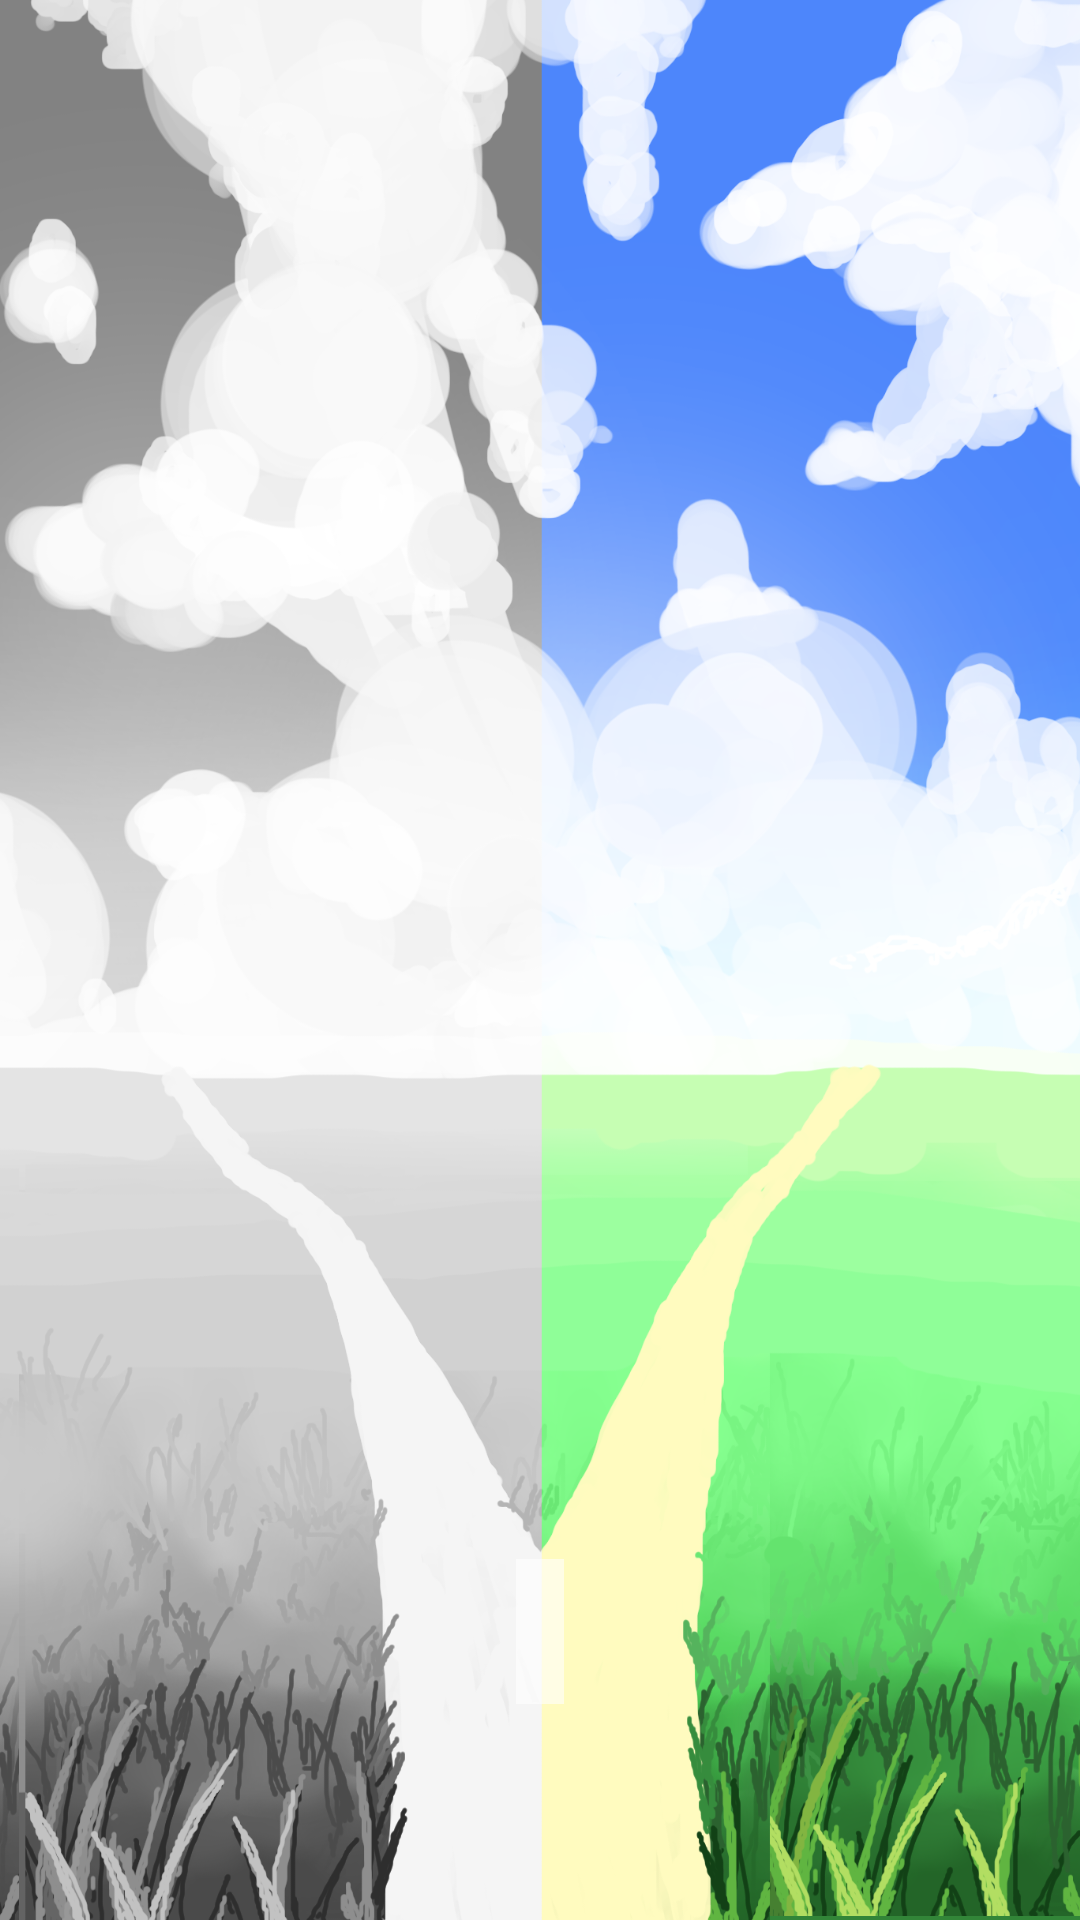

Here is an Android app screen rendered from its layout file. Give the layout XML and the strings, colors and styles it references.
<!-- AndroidManifest.xml: application theme Theme.FACTApplication -->
<!-- res/layout/activity_choicepoint_center.xml -->
<?xml version="1.0" encoding="utf-8"?>
<RelativeLayout
    xmlns:android="http://schemas.android.com/apk/res/android"
    xmlns:app="http://schemas.android.com/apk/res-auto"
    xmlns:tools="http://schemas.android.com/tools"
    android:layout_width="match_parent"
    android:layout_height="match_parent"
    android:orientation="vertical"
    android:id="@+id/choicePointView"
    tools:context=".ui.choicepoint.ChoiceFragment">

    <ImageView
        android:id="@+id/choicePointBackground"
        android:layout_height="match_parent"
        android:layout_width="match_parent"
        android:src="@drawable/choice_point_background_center"
        android:scaleType="centerCrop" />

    <RelativeLayout
        android:id="@+id/choicepointChoicePanel"
        android:layout_width="match_parent"
        android:layout_height="wrap_content"
        android:layout_alignStart="@id/choicePointBackground"
        android:layout_alignTop="@id/choicePointBackground"
        android:layout_alignEnd="@id/choicePointBackground"
        android:layout_alignBottom="@id/choicePointBackground"
        android:gravity="center">

        <LinearLayout
            android:layout_width="match_parent"
            android:layout_height="wrap_content"
            android:layout_alignParentTop="true"
            android:orientation="horizontal"></LinearLayout>
        

        <LinearLayout
            android:layout_width="match_parent"
            android:layout_height="wrap_content"
            android:layout_centerVertical="true"
            android:orientation="horizontal">

            <TextView
                android:id="@+id/choicepointLeftSideText"
                android:layout_width="0sp"
                android:layout_height="wrap_content"
                android:layout_weight="1"
                android:layout_marginLeft="16dp"
                android:layout_marginRight="32dp"
                android:text="@string/left_side_text"
                android:textAlignment="center"
                android:textColor="@color/black"
                android:textSize="36sp" />

            <TextView
                android:id="@+id/choicepointRightSideText"
                android:layout_width="0sp"
                android:layout_height="wrap_content"
                android:layout_weight="1"
                android:layout_marginRight="16dp"
                android:layout_marginLeft="32dp"
                android:text="@string/right_side_text"
                android:textAlignment="center"
                android:textColor="@color/black"
                android:textSize="36sp" />
        </LinearLayout>

        <LinearLayout
            android:layout_width="match_parent"
            android:layout_height="wrap_content"
            android:layout_centerVertical="true"
            android:orientation="horizontal">

            <androidx.cardview.widget.CardView
                android:id="@+id/awayMoveEdit"
                android:layout_width="0sp"
                android:layout_height="wrap_content"
                android:layout_marginLeft="16dp"
                android:layout_marginRight="16dp"
                android:layout_weight="1"
                android:textAlignment="center"
                android:textColor="@color/black"
                android:textSize="36sp"
                android:visibility="invisible">

                <LinearLayout
                    android:layout_width="match_parent"
                    android:layout_height="wrap_content"
                    android:orientation="vertical">

                    <TextView
                        android:layout_width="fill_parent"
                        android:layout_height="wrap_content"
                        android:text="Away move"
                        android:textAlignment="center"
                        android:textColor="@color/black"
                        android:textSize="16sp" />

                    <com.google.android.material.textfield.TextInputEditText
                        android:id="@+id/choicePointAwayTextField"
                        android:layout_width="fill_parent"
                        android:layout_height="wrap_content"
                        android:textAlignment="center"
                        android:textColor="@color/black"
                        android:textSize="36sp" />

                </LinearLayout>
            </androidx.cardview.widget.CardView>

            <androidx.cardview.widget.CardView
                android:id="@+id/towardsMoveEdit"
                android:layout_width="0sp"
                android:layout_height="wrap_content"
                android:layout_marginLeft="16dp"
                android:layout_marginRight="16dp"
                android:layout_weight="1"
                android:textAlignment="center"
                android:textColor="@color/black"
                android:textSize="36sp"
                android:visibility="invisible">

                <LinearLayout
                    android:layout_width="match_parent"
                    android:layout_height="wrap_content"
                    android:orientation="vertical">

                    <TextView
                        android:layout_width="fill_parent"
                        android:layout_height="wrap_content"
                        android:text="Towards move"
                        android:textAlignment="center"
                        android:textColor="@color/black"
                        android:textSize="16sp" />

                    <com.google.android.material.textfield.TextInputEditText
                        android:id="@+id/choicePointTowardsTextField"
                        android:layout_width="fill_parent"
                        android:layout_height="wrap_content"
                        android:textAlignment="center"
                        android:textColor="@color/black"
                        android:textSize="36sp" />

                </LinearLayout>
            </androidx.cardview.widget.CardView>
        </LinearLayout>

        

        <TextView
            android:id="@+id/choicePointScenarioText"
            android:layout_centerInParent="true"
            android:layout_width="wrap_content"
            android:layout_height="wrap_content"
            android:layout_alignParentBottom="true"
            android:layout_marginLeft="40dp"
            android:layout_marginRight="40dp"
            android:layout_marginBottom="72dp"
            android:paddingLeft="8dp"
            android:paddingRight="8dp"
            android:background="#99FFFFFF"
            android:text="@string/current_scenario"
            android:textAlignment="center"
            android:textColor="@color/black"
            android:textSize="36sp" />

        <androidx.cardview.widget.CardView
            android:id="@+id/scenarioEdit"
            android:layout_width="fill_parent"
            android:layout_height="wrap_content"
            android:layout_alignParentBottom="true"
            android:layout_marginLeft="40dp"
            android:layout_marginRight="40dp"
            android:layout_marginBottom="72dp"
            android:background="#59FFFFFF"
            android:textAlignment="center"
            android:textColor="@color/black"
            android:visibility="invisible">

            <LinearLayout
                android:layout_width="match_parent"
                android:layout_height="wrap_content"
                android:orientation="vertical">

                <TextView
                    android:layout_width="fill_parent"
                    android:layout_height="wrap_content"
                    android:text="Scenario"
                    android:textAlignment="center"
                    android:textColor="@color/black"
                    android:textSize="16sp" />

                <com.google.android.material.textfield.TextInputEditText
                    android:id="@+id/choicePointScenarioTextField"
                    android:layout_width="fill_parent"
                    android:layout_height="wrap_content"
                    android:textAlignment="center"
                    android:textColor="@color/black"
                    android:textSize="36sp" />

            </LinearLayout>

        </androidx.cardview.widget.CardView>

    </RelativeLayout>

</RelativeLayout>
<!-- resources referenced by this layout -->
<resources>
  <color name="black">#FF000000</color>
  <!-- drawable choice_point_background_center: png bitmap (drawable, 751468 bytes) -->
  <string name="current_scenario"> </string>
  <string name="left_side_text"> </string>
  <string name="right_side_text"> </string>
  <style name="Theme.FACTApplication" parent="Theme.MaterialComponents.DayNight.NoActionBar">
          
          <item name="colorPrimary">@color/main_medium</item>
          <item name="colorPrimaryVariant">@color/main_medium</item>
          <item name="colorOnPrimary">@color/white</item>
          
          <item name="colorSecondary">@color/teal_200</item>
          <item name="colorSecondaryVariant">@color/teal_700</item>
          <item name="colorOnSecondary">@color/black</item>
          
          <item name="android:statusBarColor" tools:targetApi="l">?attr/colorPrimaryVariant</item>
          
      </style>
  <color name="main_medium">#00b248</color>
  <color name="white">#FFFFFFFF</color>
  <color name="teal_200">#FF03DAC5</color>
  <color name="teal_700">#FF018786</color>
</resources>
